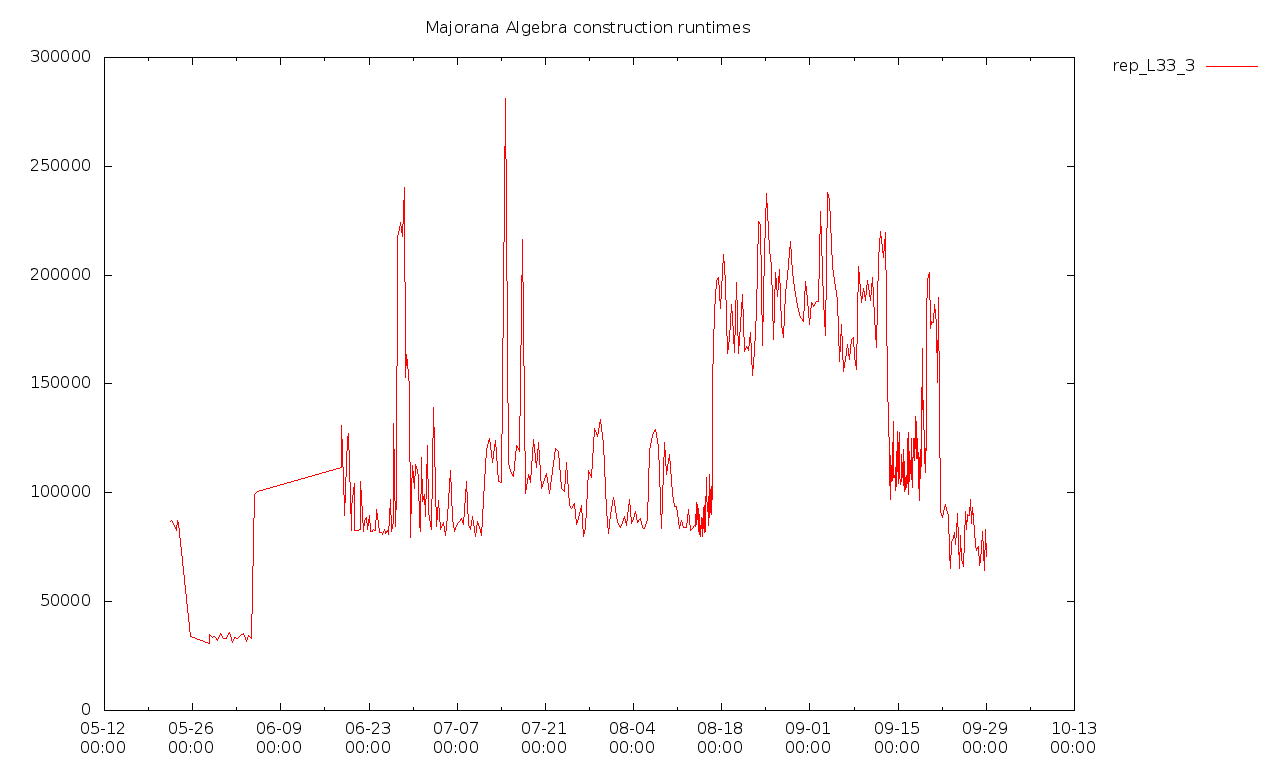

The table this chart was drawn from, first rows:
2018-05-22T10:52+0100, 86847145000, 0, false
2018-05-22T14:13+0100, 87483753000, 0, false
2018-05-23T10:30+0100, 82489194000, 0, false
2018-05-23T13:55+0100, 87218044000, 0, false
2018-05-23T17:14+0100, 85923357000, 0, false
2018-05-25T17:12+0100, 33965150000, 0, false
2018-05-28T16:01+0100, 30559553000, 0, false
2018-05-28T16:46+0100, 34897352000, 0, false
2018-05-29T04:04+0100, 33415722000, 0, false
2018-05-29T10:53:26+0100, 34010868000, 990188000, [  ]
2018-05-29T22:29:03+0100, 32277159000, 908637000, [  ]
2018-05-30T09:54:00+0100, 35271880000, 976584000, [  ]
2018-05-30T21:27:15+0100, 33060240000, 927541000, [  ]
2018-05-31T08:16:41+0100, 33039557000, 914178000, [  ]
2018-05-31T18:33:05+0100, 35611659000, 983680000, [  ]
2018-06-01T06:17:21+0100, 31404542000, 880991000, [  ]
2018-06-01T16:50:32+0100, 33699219000, 927912000, [  ]
2018-06-02T03:33:59+0100, 32977634000, 936707000, true
2018-06-02T14:17:15+0100, 34267831000, 981555000, true
2018-06-03T00:47:56+0100, 35347814000, 1034676000, true
2018-06-03T11:34:57+0100, 31527689000, 884684000, true
2018-06-03T21:58:29+0100, 34291397000, 938077000, true
2018-06-04T08:35:31+0100, 33085437000, 925879000, true
2018-06-04T19:02:08+0100, 99401880000, 948371000, true
2018-06-05T06:22:14+0100, 100644856000, 1010542000, true
2018-06-18T15:37:16+0100, 111711770000, 1099802000, true
2018-06-18T15:37:01+0100, 130836397000, 1139748000, true
2018-06-19T03:03:14+0100, 92820567000, 996242000, true
2018-06-19T03:08:47+0100, 89521460000, 1065173000, true
2018-06-19T15:08:12+0100, 125003971000, 1189227000, true
2018-06-19T15:59:59+0100, 127479797000, 1357152000, true
2018-06-20T04:27:44+0100, 82557404000, 972603000, true
2018-06-20T05:25:14+0100, 93555773000, 973957000, true
2018-06-20T16:32:07+0100, 104489674000, 1056993000, true
2018-06-20T17:48:50+0100, 82728276000, 952490000, true
2018-06-21T04:29:36+0100, 82505214000, 950095000, true
2018-06-21T05:40:46+0100, 82802544000, 985651000, true
2018-06-21T15:51:37+0100, 83148863000, 1063236000, true
2018-06-21T17:05:37+0100, 105353325000, 1061836000, true
2018-06-22T04:40:55+0100, 82091555000, 963147000, true
2018-06-22T06:10:31+0100, 86813938000, 950993000, true
2018-06-22T16:06:22+0100, 88643205000, 933839000, true
2018-06-22T17:47:49+0100, 83270470000, 948501000, true
2018-06-23T03:26:19+0100, 89661424000, 973362000, true
2018-06-23T05:15:19+0100, 82165051000, 919668000, true
2018-06-23T14:26:57+0100, 82330894000, 955734000, true
2018-06-23T17:03:40+0100, 83152253000, 920119000, true
2018-06-24T01:49:19+0100, 82889474000, 941087000, true
2018-06-24T04:44:42+0100, 92389271000, 1066341000, true
2018-06-24T13:43:12+0100, 85852869000, 1033055000, true
2018-06-24T16:39:53+0100, 81991462000, 1008624000, true
2018-06-25T01:16:50+0100, 81634720000, 938224000, true
2018-06-25T04:08:02+0100, 80896493000, 907593000, true
2018-06-25T12:32:08+0100, 82977696000, 945553000, true
2018-06-25T15:58:51+0100, 81355587000, 904226000, true
2018-06-25T22:50:53+0100, 82539038000, 959391000, true
2018-06-26T02:22:04+0100, 81078004000, 950063000, true
2018-06-26T09:23:13+0100, 96818034000, 984922000, true
2018-06-26T12:49:01+0100, 82249640000, 960480000, true
2018-06-26T19:20:55+0100, 86963789000, 1017920000, true
2018-06-26T22:57:31+0100, 131978521000, 1187919000, true
... 412 more rows
